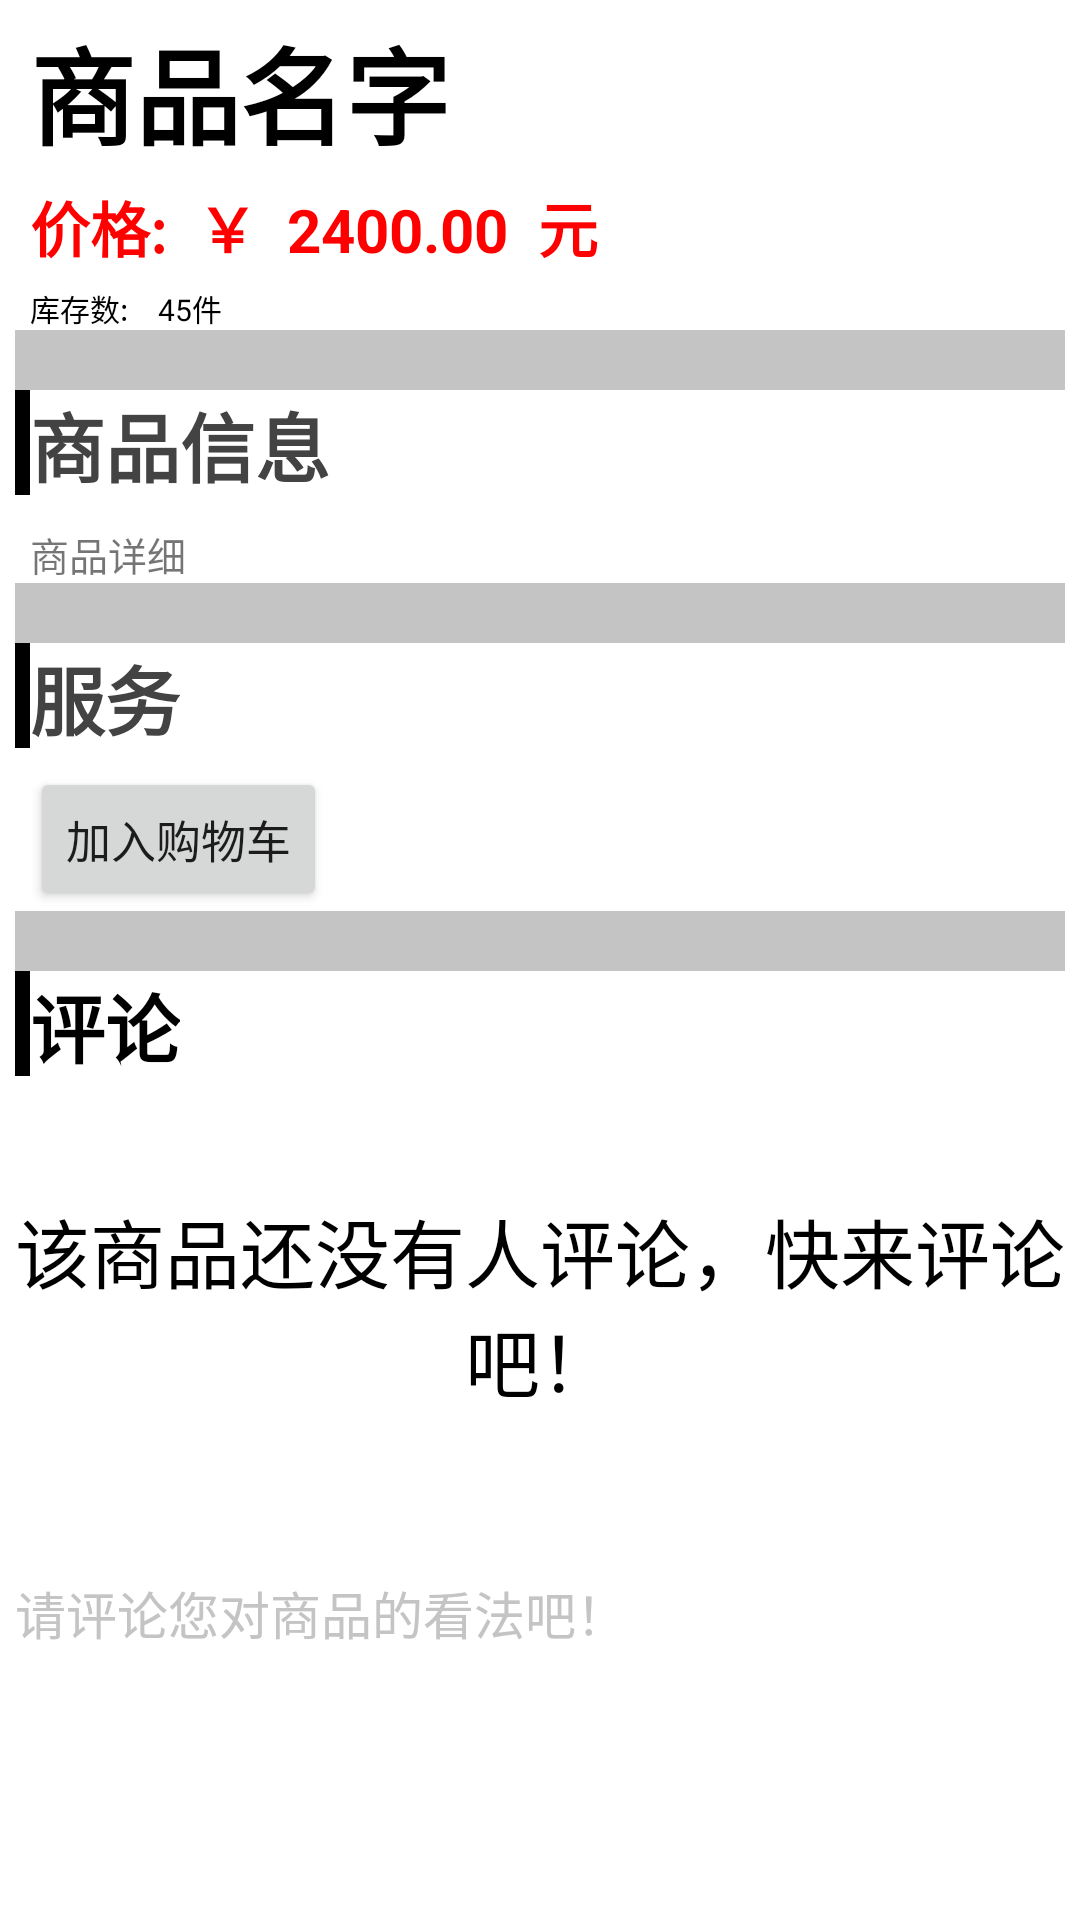

The Android layout XML behind this screen, and the referenced resources:
<!-- AndroidManifest.xml: application theme Theme.Business -->
<!-- res/layout/activity_product_detail.xml -->
<?xml version="1.0" encoding="utf-8"?>
<ScrollView xmlns:android="http://schemas.android.com/apk/res/android"
    android:layout_width="match_parent"
    android:layout_height="match_parent">
    <LinearLayout
        android:layout_width="match_parent"
        android:layout_height="wrap_content"
        android:orientation="vertical"
        android:padding="5dp">
        <LinearLayout
            android:layout_width="match_parent"
            android:layout_height="wrap_content"
            android:orientation="vertical">
            <RelativeLayout
                android:layout_width="match_parent"
                android:layout_height="wrap_content">

                <ImageView
                    android:id="@+id/iv_productImage"
                    android:layout_width="wrap_content"
                    android:layout_height="wrap_content"
                    android:scaleType="fitXY" />

                <TextView
                    android:id="@+id/tv_productName"
                    android:layout_width="wrap_content"
                    android:layout_height="wrap_content"
                    android:layout_below="@+id/iv_productImage"
                    android:layout_marginLeft="5dp"
                    android:text="商品名字"
                    android:textColor="@color/black"
                    android:textSize="35sp"
                    android:textStyle="bold" />
                    <LinearLayout
                        android:id="@+id/ll_1"
                        android:layout_width="wrap_content"
                        android:layout_height="wrap_content"
                        android:orientation="horizontal"
                        android:layout_below="@+id/tv_productName"
                        android:layout_marginTop="5dp"
                        android:layout_alignLeft="@+id/tv_productName">
                        <TextView
                            android:layout_width="wrap_content"
                            android:layout_height="wrap_content"
                            android:textSize="20sp"
                            android:text="价格:"
                            android:textStyle="bold"
                            android:textColor="@color/red" />
                        <TextView
                            android:layout_width="wrap_content"
                            android:layout_height="wrap_content"
                            android:text="￥"
                            android:textSize="20sp"
                            android:textStyle="bold"
                            android:textColor="@color/red"
                            android:paddingLeft="10dp" />

                        <TextView
                            android:layout_width="wrap_content"
                            android:layout_height="wrap_content"
                            android:id="@+id/tv_productPrice"
                            android:text="2400.00"
                            android:textSize="20sp"
                            android:textColor="@color/red"
                            android:textStyle="bold"
                            android:paddingLeft="10dp" />

                        <TextView
                            android:layout_width="wrap_content"
                            android:layout_height="wrap_content"
                            android:text="元"
                            android:textColor="@color/red"
                            android:textStyle="bold"
                            android:textSize="20sp"
                            android:paddingLeft="10dp" />
                    </LinearLayout>

                    <LinearLayout
                        android:layout_width="wrap_content"
                        android:layout_height="wrap_content"
                        android:layout_below="@+id/ll_1"
                        android:layout_marginLeft="5dp"
                        android:layout_marginTop="5dp"
                        android:orientation="horizontal">

                        <TextView
                            android:layout_width="wrap_content"
                            android:layout_height="wrap_content"
                            android:text="库存数:"
                            android:textColor="@color/black"
                            android:textSize="10sp" />

                        <TextView
                            android:layout_width="wrap_content"
                            android:layout_height="wrap_content"
                            android:id="@+id/tv_productStock"
                            android:text="45"
                            android:textSize="10sp"
                            android:textColor="@color/black"
                            android:layout_marginLeft="10dp" />

                        <TextView
                            android:layout_width="wrap_content"
                            android:layout_height="wrap_content"
                            android:textSize="10sp"
                            android:textColor="@color/black"
                            android:text="件" />
                    </LinearLayout>
                </RelativeLayout>
                <View
                    android:layout_width="match_parent"
                    android:layout_height="20dp"
                    android:background="@color/grey" />
        </LinearLayout>

        <LinearLayout
            android:layout_width="match_parent"
            android:layout_height="wrap_content"
            android:orientation="vertical">

            <RelativeLayout
                android:layout_width="match_parent"
                android:layout_height="wrap_content">

                <View
                    android:id="@+id/v1"
                    android:layout_width="5dp"
                    android:layout_height="35dp"
                    android:layout_alignParentLeft="true"
                    android:layout_alignParentTop="true"
                    android:background="@color/black" />

                <TextView
                    android:id="@+id/tv_productDetail"
                    android:layout_width="wrap_content"
                    android:layout_height="wrap_content"
                    android:layout_toRightOf="@+id/v1"
                    android:text="商品信息"
                    android:textColor="@color/productDetail"
                    android:textSize="25sp"
                    android:textStyle="bold" />

                <TextView
                    android:layout_width="wrap_content"
                    android:layout_height="wrap_content"
                    android:id="@+id/tv_obtain_detail"
                    android:layout_below="@+id/v1"
                    android:layout_marginTop="10dp"
                    android:layout_alignLeft="@+id/tv_productDetail"
                    android:text="商品详细"
                    android:textSize="13sp" />

                <View
                    android:layout_width="match_parent"
                    android:layout_height="20dp"
                    android:layout_below="@+id/tv_obtain_detail"
                    android:background="@color/grey" />
            </RelativeLayout>
        </LinearLayout>

        <LinearLayout
            android:layout_width="match_parent"
            android:layout_height="wrap_content"
            android:orientation="vertical">

            <LinearLayout
                android:layout_width="match_parent"
                android:layout_height="wrap_content"
                android:orientation="vertical">

                <LinearLayout
                    android:layout_width="match_parent"
                    android:layout_height="wrap_content"
                    android:orientation="horizontal">

                    <View
                        android:layout_width="5dp"
                        android:layout_height="35dp"
                        android:background="@color/black" />

                    <TextView
                        android:id="@+id/tv_service"
                        android:layout_width="wrap_content"
                        android:layout_height="wrap_content"
                        android:text="服务"
                        android:textColor="@color/productDetail"
                        android:textSize="25sp"
                        android:textStyle="bold" />
                </LinearLayout>

                <Button
                    android:layout_marginStart="5dp"
                    android:layout_width="wrap_content"
                    android:layout_height="wrap_content"
                    android:id="@+id/btn_add_cart"
                    android:layout_marginTop="5dp"
                    android:textSize="15sp"
                    android:text="加入购物车" />

                <View
                    android:layout_width="match_parent"
                    android:layout_height="20dp"
                    android:background="@color/grey" />
            </LinearLayout>
        </LinearLayout>

        <LinearLayout
            android:layout_width="match_parent"
            android:layout_height="wrap_content"
            android:orientation="vertical">


            <LinearLayout
                android:layout_width="match_parent"
                android:layout_height="wrap_content"
                android:orientation="horizontal">
                <View
                    android:layout_width="5dp"
                    android:layout_height="35dp"
                    android:background="@color/black" />

                <TextView
                    android:layout_width="wrap_content"
                    android:layout_height="wrap_content"
                    android:text="评论"
                    android:textStyle="bold"
                    android:textSize="25sp"
                    android:textColor="@color/black" />

            </LinearLayout>

            <TextView
                android:id="@+id/tv_no_review"
                android:layout_width="match_parent"
                android:layout_height="150dp"
                android:text="该商品还没有人评论，快来评论吧！"
                android:textColor="@color/black"
                android:textSize="25sp"
                android:gravity="center" />

            <androidx.recyclerview.widget.RecyclerView
                android:layout_marginTop="5dp"
                android:layout_width="match_parent"
                android:layout_height="wrap_content"
                android:id="@+id/rv_review" />

            <LinearLayout
                android:gravity="center"
                android:layout_width="match_parent"
                android:layout_height="wrap_content"
                android:layout_marginTop="10dp"
                android:layout_marginBottom="5dp"
                android:orientation="horizontal">

                <EditText
                    android:layout_width="0dp"
                    android:layout_height="wrap_content"
                    android:layout_weight="9"
                    android:id="@+id/et_review"
                    android:background="@drawable/editext_selector"
                    android:gravity="start"
                    android:hint="请评论您对商品的看法吧！"
                    android:inputType="text"
                    android:textColor="@color/black"
                    android:textColorHint="@color/grey"
                    android:textCursorDrawable="@drawable/text_cursor"
                    android:textSize="17sp"
                    />

                <Button
                    android:visibility="gone"
                    android:layout_width="0dp"
                    android:layout_height="30dp"
                    android:layout_weight="1.5"
                    android:background="@drawable/shape_btn_oval"
                    android:text="发送"
                    android:textSize="8sp"
                    android:id="@+id/btn_send" />

            </LinearLayout>

        </LinearLayout>

    </LinearLayout>
</ScrollView>
<!-- resources referenced by this layout -->
<resources>
  <color name="black">#FF000000</color>
  <color name="grey">#C4C4C4</color>
  <color name="productDetail">#434343</color>
  <color name="red">#ff0000</color>
  <!-- drawable shape_btn_oval (drawable) -->
  <?xml version="1.0" encoding="utf-8"?>
  <shape xmlns:android="http://schemas.android.com/apk/res/android">
      <solid android:color="#ffffff" />
  
      <stroke
          android:width="5dp"
          android:color="#ff0000ff" />
  
      <corners
          android:bottomLeftRadius="15dp"
          android:bottomRightRadius="15dp"
          android:topLeftRadius="15dp"
          android:topRightRadius="15dp" />
  
      <padding
          android:bottom="2dp"
          android:left="2dp"
          android:right="2dp"
          android:top="2dp" />
  </shape>
  <style name="Theme.Business" parent="Theme.MaterialComponents.DayNight.DarkActionBar">
          
          <item name="colorPrimary">@color/purple_500</item>
          <item name="colorPrimaryVariant">@color/purple_700</item>
          <item name="colorOnPrimary">@color/white</item>
          
          <item name="colorSecondary">@color/teal_200</item>
          <item name="colorSecondaryVariant">@color/teal_700</item>
          <item name="colorOnSecondary">@color/black</item>
          
          <item name="android:statusBarColor" tools:targetApi="l">?attr/colorPrimaryVariant</item>
          
      </style>
  <color name="purple_500">#FF6200EE</color>
  <color name="purple_700">#FF3700B3</color>
  <color name="white">#FFFFFFFF</color>
  <color name="teal_200">#FF03DAC5</color>
  <color name="teal_700">#FF018786</color>
</resources>
